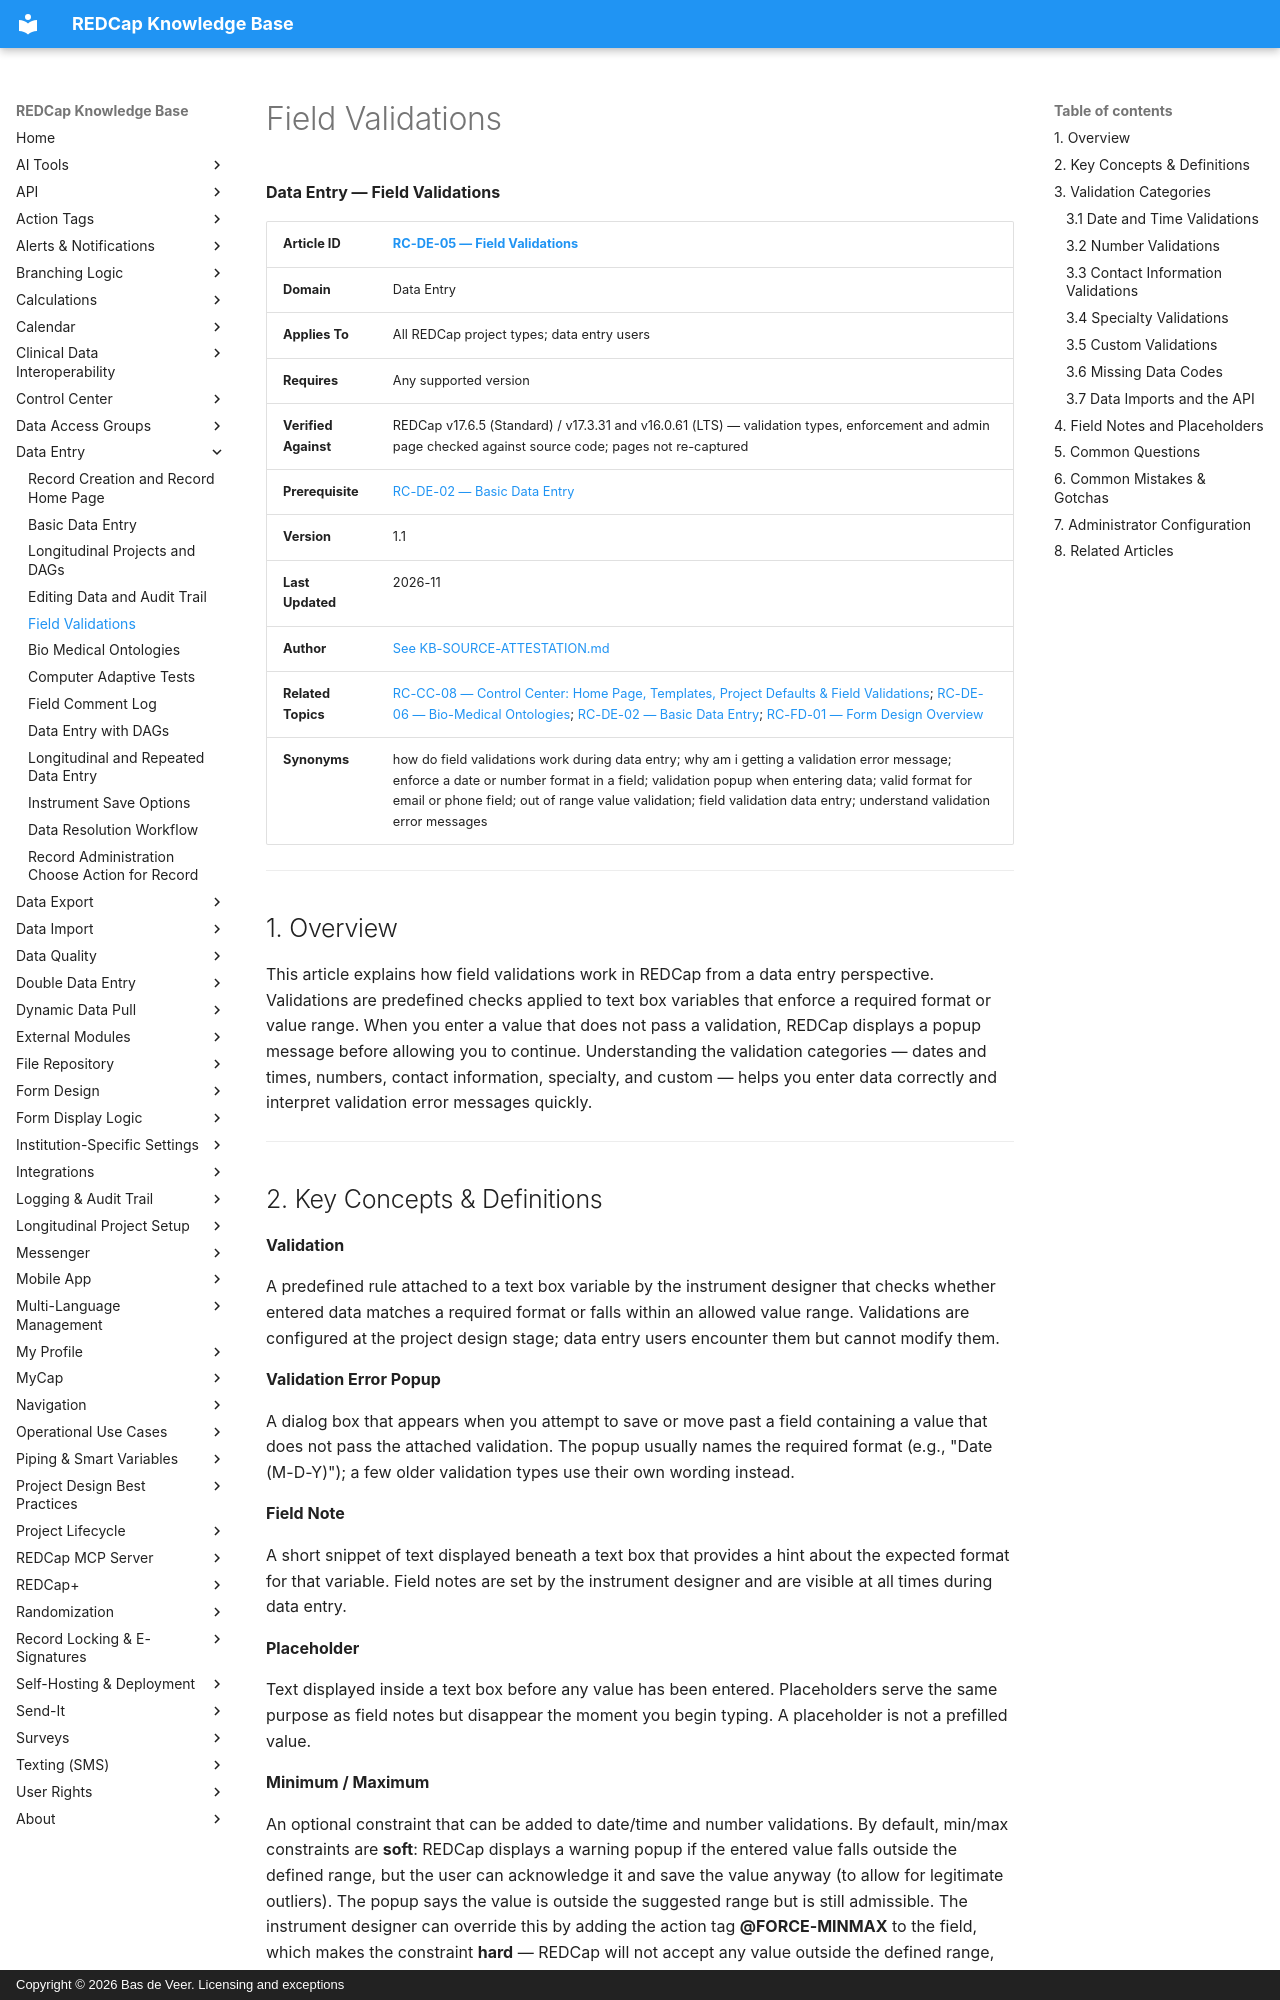

repository: bdeveer/REDCap_KB_RAG · page: RC-DE-05_Field-Validations/index.html · generator: mkdocs · copyright: Copyright © 2026 Bas de Veer. Licensing and exceptions



**Data Entry — Field Validations**

| **Article ID** | [RC-DE-05 — Field Validations](RC-DE-05_Field-Validations.md) |
|---|---|
| **Domain** | Data Entry |
| **Applies To** | All REDCap project types; data entry users |
| **Requires** | Any supported version |
| **Verified Against** | REDCap v17.6.5 (Standard) / v17.3.31 and v16.0.61 (LTS) — validation types, enforcement and admin page checked against source code; pages not re-captured |
| **Prerequisite** | [RC-DE-02 — Basic Data Entry](RC-DE-02_Basic-Data-Entry.md) |
| **Version** | 1.1 |
| **Last Updated** | 2026-11 |
| **Author** | [See KB-SOURCE-ATTESTATION.md](KB-SOURCE-ATTESTATION.md) |
| **Related Topics** | [RC-CC-08 — Control Center: Home Page, Templates, Project Defaults & Field Validations](RC-CC-08_Control-Center-Home-Page-Templates-and-Defaults.md); [RC-DE-06 — Bio-Medical Ontologies](RC-DE-06_Bio-Medical-Ontologies.md); [RC-DE-02 — Basic Data Entry](RC-DE-02_Basic-Data-Entry.md); [RC-FD-01 — Form Design Overview](RC-FD-01_Form-Design-Overview.md) |
| **Synonyms** | how do field validations work during data entry; why am i getting a validation error message; enforce a date or number format in a field; validation popup when entering data; valid format for email or phone field; out of range value validation; field validation data entry; understand validation error messages |

---

## 1. Overview

This article explains how field validations work in REDCap from a data entry perspective. Validations are predefined checks applied to text box variables that enforce a required format or value range. When you enter a value that does not pass a validation, REDCap displays a popup message before allowing you to continue. Understanding the validation categories — dates and times, numbers, contact information, specialty, and custom — helps you enter data correctly and interpret validation error messages quickly.

---

## 2. Key Concepts & Definitions

**Validation**

A predefined rule attached to a text box variable by the instrument designer that checks whether entered data matches a required format or falls within an allowed value range. Validations are configured at the project design stage; data entry users encounter them but cannot modify them.

**Validation Error Popup**

A dialog box that appears when you attempt to save or move past a field containing a value that does not pass the attached validation. The popup usually names the required format (e.g., "Date (M-D-Y)"); a few older validation types use their own wording instead.

**Field Note**

A short snippet of text displayed beneath a text box that provides a hint about the expected format for that variable. Field notes are set by the instrument designer and are visible at all times during data entry.

**Placeholder**

Text displayed inside a text box before any value has been entered. Placeholders serve the same purpose as field notes but disappear the moment you begin typing. A placeholder is not a prefilled value.

**Minimum / Maximum**

An optional constraint that can be added to date/time and number validations. By default, min/max constraints are **soft**: REDCap displays a warning popup if the entered value falls outside the defined range, but the user can acknowledge it and save the value anyway (to allow for legitimate outliers). The popup says the value is outside the suggested range but is still admissible. The instrument designer can override this by adding the action tag **@FORCE-MINMAX** to the field, which makes the constraint **hard** — REDCap will not accept any value outside the defined range, and the popup says the value must be within the range. Minimums and maximums can be set as hard values (fixed numbers or dates) or dynamic values (derived from another field's answer).

**Prefilled Value**

A value that REDCap (or an advanced feature such as action tags or piping) automatically inserts into a text box. Depending on how the instrument is designed, you may or may not be able to edit a prefilled value.

---

## 3. Validation Categories
